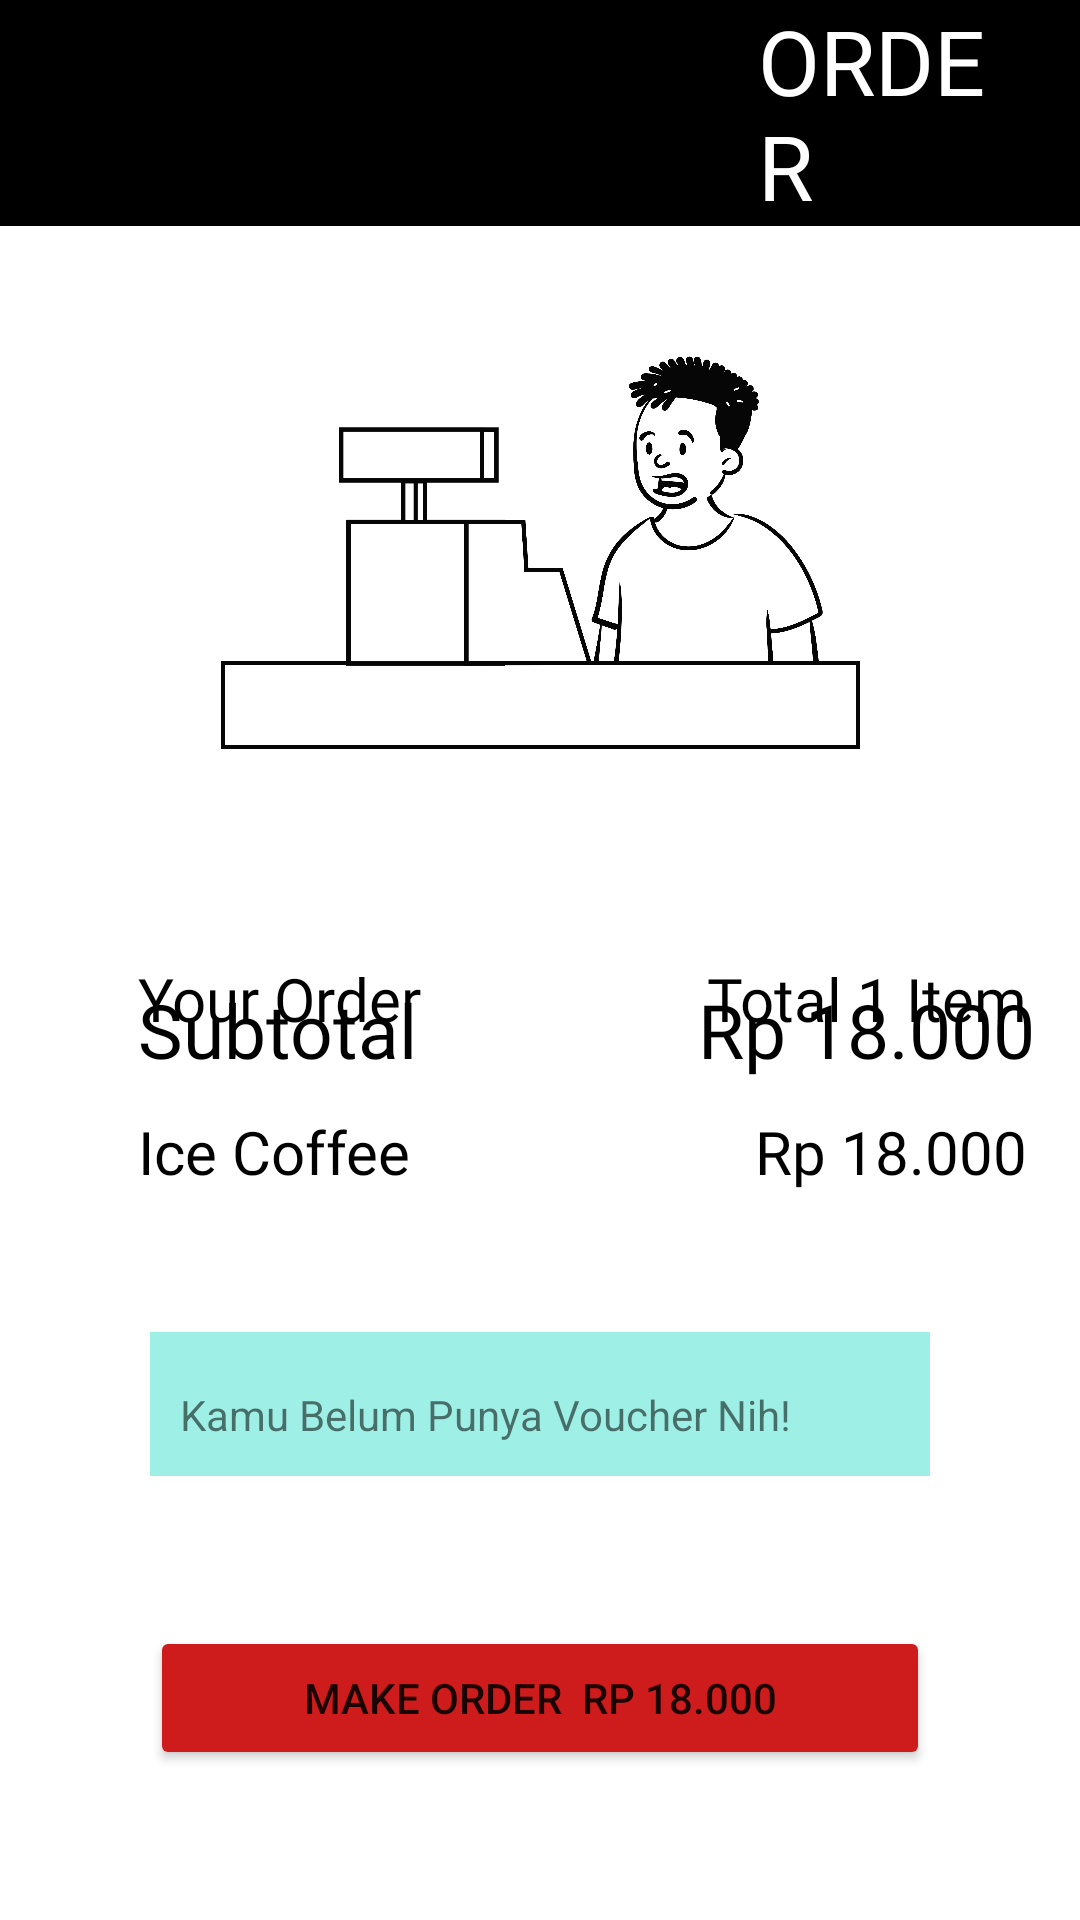

The Android layout XML behind this screen, and the referenced resources:
<!-- AndroidManifest.xml: application theme Theme.TUBESAPMOBCOFEEIN.NoActionBar -->
<!-- res/layout/payment.xml -->
<?xml version="1.0" encoding="utf-8"?>
<androidx.constraintlayout.widget.ConstraintLayout xmlns:android="http://schemas.android.com/apk/res/android"
    xmlns:app="http://schemas.android.com/apk/res-auto"
    xmlns:tools="http://schemas.android.com/tools"
    android:layout_width="match_parent"
    android:layout_height="match_parent">

    <androidx.appcompat.widget.Toolbar
        android:id="@+id/toolbar"
        android:layout_width="match_parent"
        android:layout_height="wrap_content"
        android:background="#000"
        app:layout_constraintEnd_toEndOf="parent"
        app:layout_constraintStart_toStartOf="parent"
        app:layout_constraintTop_toTopOf="parent">

        <LinearLayout
            android:layout_width="match_parent"
            android:layout_height="wrap_content"
            android:layout_marginRight="20dp"
            android:orientation="horizontal">

            <Button
                android:id="@+id/kembalipayment"
                android:layout_width="30dp"
                android:layout_height="30dp"
                android:background="@drawable/kembali"
                app:backgroundTint="#F8F5F5" />

            <LinearLayout
                android:layout_width="match_parent"
                android:layout_height="wrap_content"
                android:layout_weight="1" />

            <TextView
                android:id="@+id/menuu"
                android:layout_width="205dp"
                android:layout_height="wrap_content"
                android:layout_weight="1"
                android:fontFamily="@font/dosis_semibold"
                android:text="ORDER"
                android:textColor="#FFF"
                android:textSize="30sp" />
        </LinearLayout>
    </androidx.appcompat.widget.Toolbar>

    <ImageView
        android:id="@+id/imageView20"
        android:layout_width="match_parent"
        android:layout_height="200dp"
        android:adjustViewBounds="true"
        app:layout_constraintEnd_toEndOf="parent"
        app:layout_constraintStart_toStartOf="parent"
        app:layout_constraintTop_toBottomOf="@+id/toolbar"
        app:srcCompat="@drawable/payment" />

    <TextView
        android:id="@+id/textView29"
        android:layout_width="wrap_content"
        android:layout_height="wrap_content"
        android:layout_marginStart="131dp"
        android:layout_marginLeft="131dp"
        android:layout_marginTop="44dp"
        android:layout_marginEnd="53dp"
        android:layout_marginRight="53dp"
        android:fontFamily="@font/dosis_bold"
        android:text="Total 1 Item"
        android:textColor="#000"
        android:textSize="20sp"
        app:layout_constraintEnd_toEndOf="parent"
        app:layout_constraintStart_toEndOf="@+id/textView27"
        app:layout_constraintTop_toBottomOf="@+id/imageView20" />

    <TextView
        android:id="@+id/textView27"
        android:layout_width="wrap_content"
        android:layout_height="wrap_content"
        android:layout_marginStart="46dp"
        android:layout_marginLeft="46dp"
        android:layout_marginTop="44dp"
        android:fontFamily="@font/dosis_bold"
        android:text="Your Order"
        android:textColor="#000"
        android:textSize="20sp"
        app:layout_constraintStart_toStartOf="parent"
        app:layout_constraintTop_toBottomOf="@+id/imageView20" />

    <TextView
        android:id="@+id/textView28"
        android:layout_width="wrap_content"
        android:layout_height="wrap_content"
        android:layout_marginStart="46dp"
        android:layout_marginLeft="46dp"
        android:layout_marginTop="24dp"
        android:fontFamily="@font/dosis_bold"
        android:text="Ice Coffee"
        android:textColor="#000"
        android:textSize="20sp"
        app:layout_constraintStart_toStartOf="parent"
        app:layout_constraintTop_toBottomOf="@+id/textView27" />

    <TextView
        android:id="@+id/textView31"
        android:layout_width="wrap_content"
        android:layout_height="wrap_content"
        android:layout_marginStart="46dp"
        android:layout_marginLeft="46dp"
        android:layout_marginBottom="84dp"
        android:fontFamily="@font/dosis_bold"
        android:text="Subtotal"
        android:textColor="#000"
        android:textSize="25sp"
        app:layout_constraintBottom_toTopOf="@+id/view"
        app:layout_constraintStart_toStartOf="parent" />

    <TextView
        android:id="@+id/textView32"
        android:layout_width="wrap_content"
        android:layout_height="wrap_content"
        android:layout_marginStart="128dp"
        android:layout_marginLeft="128dp"
        android:layout_marginEnd="50dp"
        android:layout_marginRight="50dp"
        android:layout_marginBottom="84dp"
        android:fontFamily="@font/dosis_bold"
        android:text="Rp 18.000"
        android:textColor="#000"
        android:textSize="25sp"
        app:layout_constraintBottom_toTopOf="@+id/view"
        app:layout_constraintEnd_toEndOf="parent"
        app:layout_constraintStart_toEndOf="@+id/textView31" />

    <TextView
        android:id="@+id/textView30"
        android:layout_width="wrap_content"
        android:layout_height="wrap_content"
        android:layout_marginStart="150dp"
        android:layout_marginLeft="150dp"
        android:layout_marginTop="24dp"
        android:layout_marginEnd="53dp"
        android:layout_marginRight="53dp"
        android:fontFamily="@font/dosis_bold"
        android:text="Rp 18.000"
        android:textColor="#000"
        android:textSize="20sp"
        app:layout_constraintEnd_toEndOf="parent"
        app:layout_constraintStart_toEndOf="@+id/textView28"
        app:layout_constraintTop_toBottomOf="@+id/textView29" />

    <View
        android:id="@+id/view"
        android:layout_width="match_parent"
        android:layout_height="48dp"
        android:layout_margin="50dp"
        android:layout_marginStart="50dp"
        android:layout_marginLeft="50dp"
        android:layout_marginBottom="36dp"
        android:background="#9EEFE5"
        app:layout_constraintBottom_toTopOf="@+id/makeorder"
        app:layout_constraintStart_toStartOf="parent" />

    <TextView
        android:id="@+id/textView7"
        android:layout_width="wrap_content"
        android:layout_height="wrap_content"
        android:layout_marginStart="10dp"
        android:layout_marginLeft="10dp"
        android:layout_marginTop="18dp"
        android:text="Kamu Belum Punya Voucher Nih!"
        app:layout_constraintStart_toStartOf="@+id/view"
        app:layout_constraintTop_toTopOf="@+id/view" />

    <ImageView
        android:id="@+id/imageView14"
        android:layout_width="35dp"
        android:layout_height="35dp"
        android:layout_marginTop="6dp"
        android:layout_marginEnd="10dp"
        android:layout_marginRight="10dp"
        app:layout_constraintEnd_toEndOf="@+id/view"
        app:layout_constraintTop_toTopOf="@+id/view"
        app:srcCompat="@drawable/coupon" />

    <Button
        android:id="@+id/makeorder"
        android:layout_width="match_parent"
        android:layout_height="wrap_content"
        android:layout_margin="50dp"
        android:layout_marginStart="50dp"
        android:layout_marginLeft="50dp"
        android:layout_marginBottom="69dp"
        android:backgroundTint="#CE1B1B"
        android:text="MAKE ORDER  Rp 18.000"
        app:layout_constraintBottom_toBottomOf="parent"
        app:layout_constraintStart_toStartOf="parent" />


</androidx.constraintlayout.widget.ConstraintLayout>
<!-- resources referenced by this layout -->
<resources>
  <!-- drawable payment: png bitmap (drawable-v24, 203405 bytes) -->
  <style name="Theme.TUBESAPMOBCOFEEIN.NoActionBar">
          <item name="windowActionBar">
              false
          </item>
          <item name="windowNoTitle">
              true
          </item>
      </style>
</resources>
